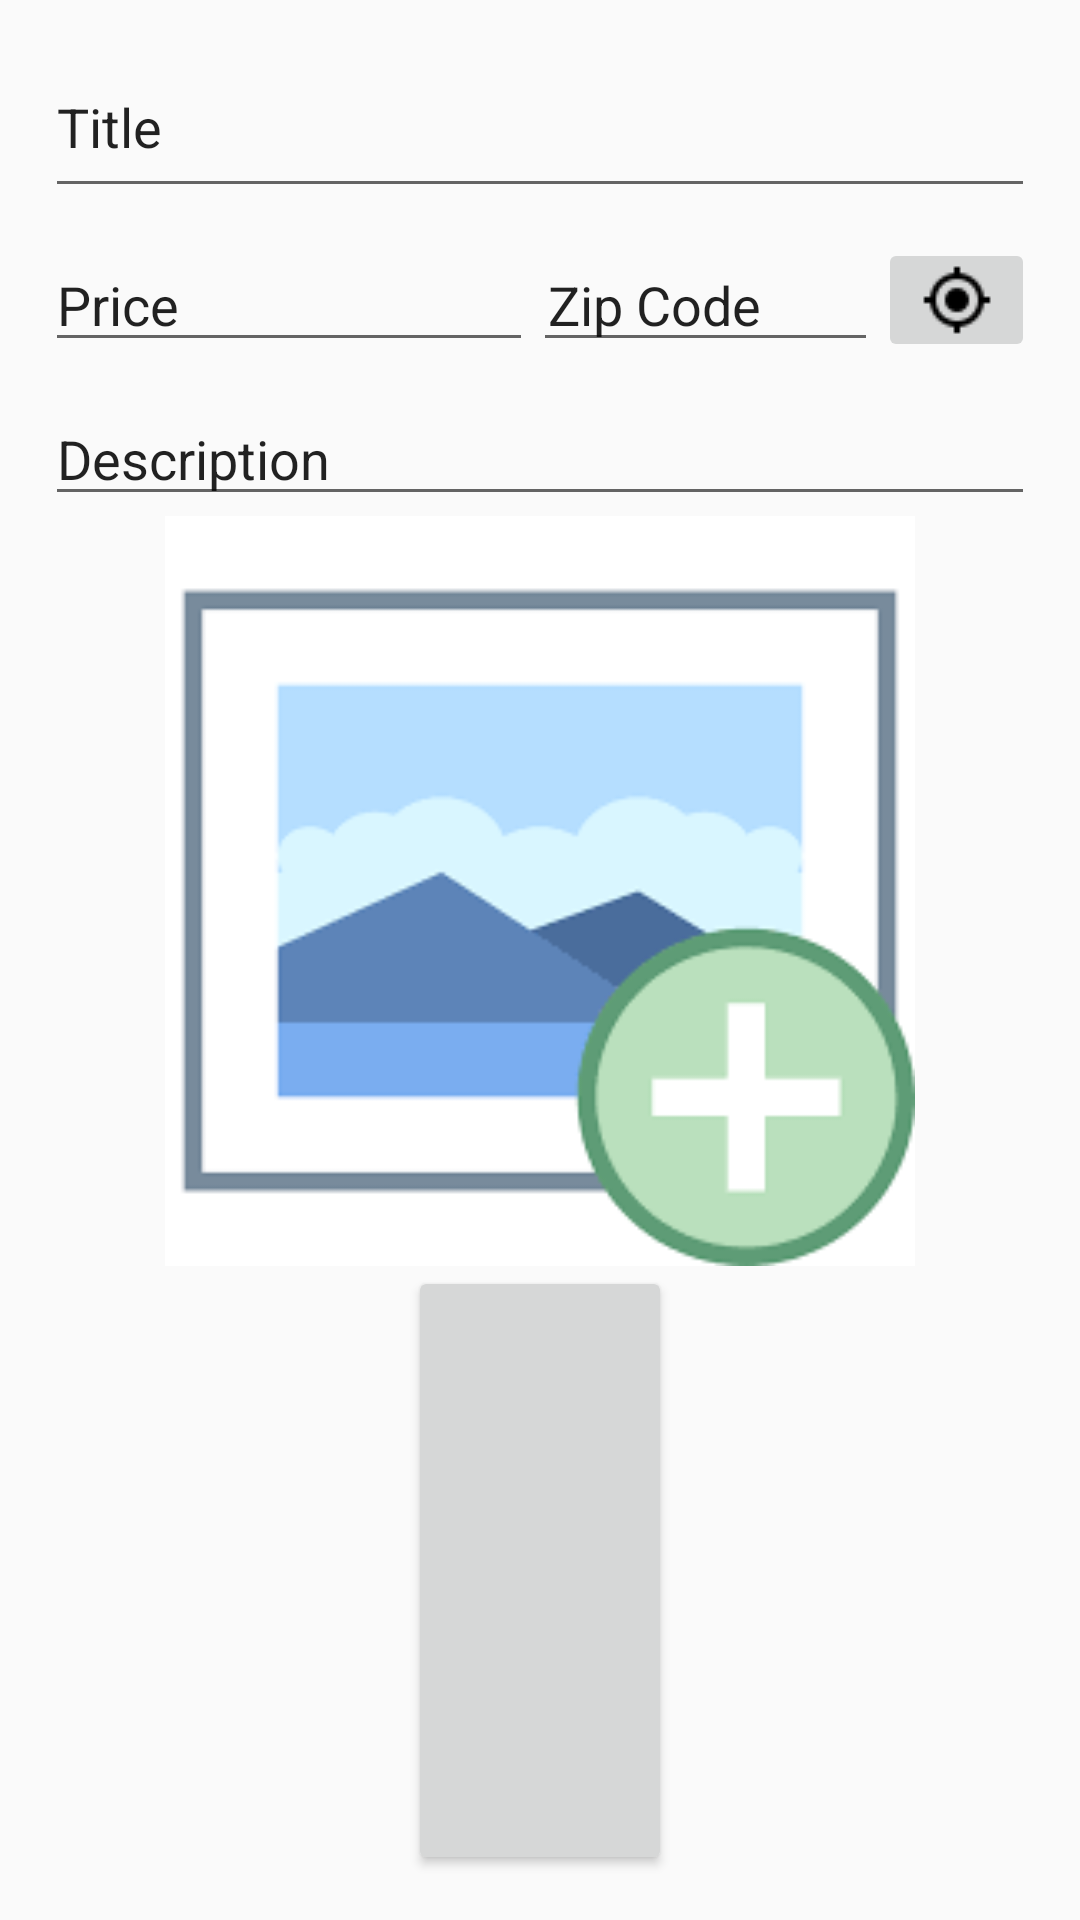

Here is an Android app screen rendered from its layout file. Give the layout XML and the strings, colors and styles it references.
<!-- AndroidManifest.xml: application theme AppTheme -->
<!-- res/layout/post_item_fragment.xml -->
<?xml version="1.0" encoding="utf-8"?>
<android.support.constraint.ConstraintLayout xmlns:android="http://schemas.android.com/apk/res/android"
    xmlns:app="http://schemas.android.com/apk/res-auto"
    xmlns:tools="http://schemas.android.com/tools"
    android:layout_width="match_parent"
    android:layout_height="match_parent">

    <LinearLayout
        android:layout_width="match_parent"
        android:layout_height="match_parent"
        android:orientation="vertical"
        android:padding="15dp">

        <EditText
            android:id="@+id/name"
            android:layout_width="match_parent"
            android:layout_height="wrap_content"
            android:ems="10"
            android:inputType="textPersonName"
            android:text="@string/name_default"
            android:paddingTop="15dp"
            android:paddingBottom="15dp"
            android:maxLines="1"
            android:maxLength="50"/>


        <LinearLayout
            android:layout_width="match_parent"
            android:layout_height="wrap_content"
            android:orientation="horizontal"
            android:paddingTop="10dp"
            android:paddingBottom="10dp">


            <EditText
                android:id="@+id/price"
                android:layout_width="wrap_content"
                android:layout_height="match_parent"
                android:layout_weight="2"
                android:ems="10"
                android:inputType="number"
                android:text="@string/price_default"
                android:paddingRight="5dp"/>

            <EditText
                android:id="@+id/zip"
                android:layout_width="wrap_content"
                android:layout_height="match_parent"
                android:layout_weight="4"
                android:ems="10"
                android:inputType="number"
                android:text="@string/zip_default"
                android:paddingLeft="5dp"
                android:paddingRight="5dp"/>

            <android.support.v7.widget.AppCompatImageButton
                android:layout_width="wrap_content"
                android:minWidth="100dp"
                android:layout_height="match_parent"
                android:layout_weight="2"
                android:src="@drawable/ic_my_location_24px"
                android:id="@+id/locationButton"
                android:padding="5dp"/>
        </LinearLayout>

        <EditText
            android:id="@+id/description"
            android:layout_width="match_parent"
            android:layout_height="wrap_content"
            android:ems="10"
            android:inputType="textMultiLine"
            android:text="@string/description_default"
            android:maxLength="300"/>

        <ImageButton
            android:id="@+id/imageButton"
            android:layout_width="250dp"
            android:layout_height="250dp"
            android:layout_gravity="center"
            tools:srcCompat="@tools:sample/avatars"
            android:background="@drawable/add_image_icon"
            android:padding="25dp"/>

        <Button
            android:id="@+id/postButton"
            android:layout_width="wrap_content"
            android:layout_height="0dp"
            android:layout_weight="1"
            android:textAlignment="center"
            android:layout_gravity="center"
            android:padding="25dp" />

    </LinearLayout>

</android.support.constraint.ConstraintLayout>
<!-- resources referenced by this layout -->
<resources>
  <!-- drawable add_image_icon: png bitmap (drawable, 2606 bytes) -->
  <!-- drawable ic_my_location_24px: png bitmap (drawable, 406 bytes) -->
  <string name="description_default">Description</string>
  <string name="name_default">Title</string>
  <string name="price_default">Price</string>
  <string name="zip_default">Zip Code</string>
  <style name="AppTheme" parent="Theme.AppCompat.DayNight.DarkActionBar">
          
          <item name="colorPrimary">@color/colorPrimary</item>
          <item name="colorPrimaryDark">@color/colorPrimaryDark</item>
          <item name="colorAccent">@color/colorAccent</item>
          <item name="android:windowActivityTransitions">true</item>
      </style>
  <color name="colorPrimary">#008577</color>
  <color name="colorPrimaryDark">#00574B</color>
  <color name="colorAccent">#D81B60</color>
</resources>
